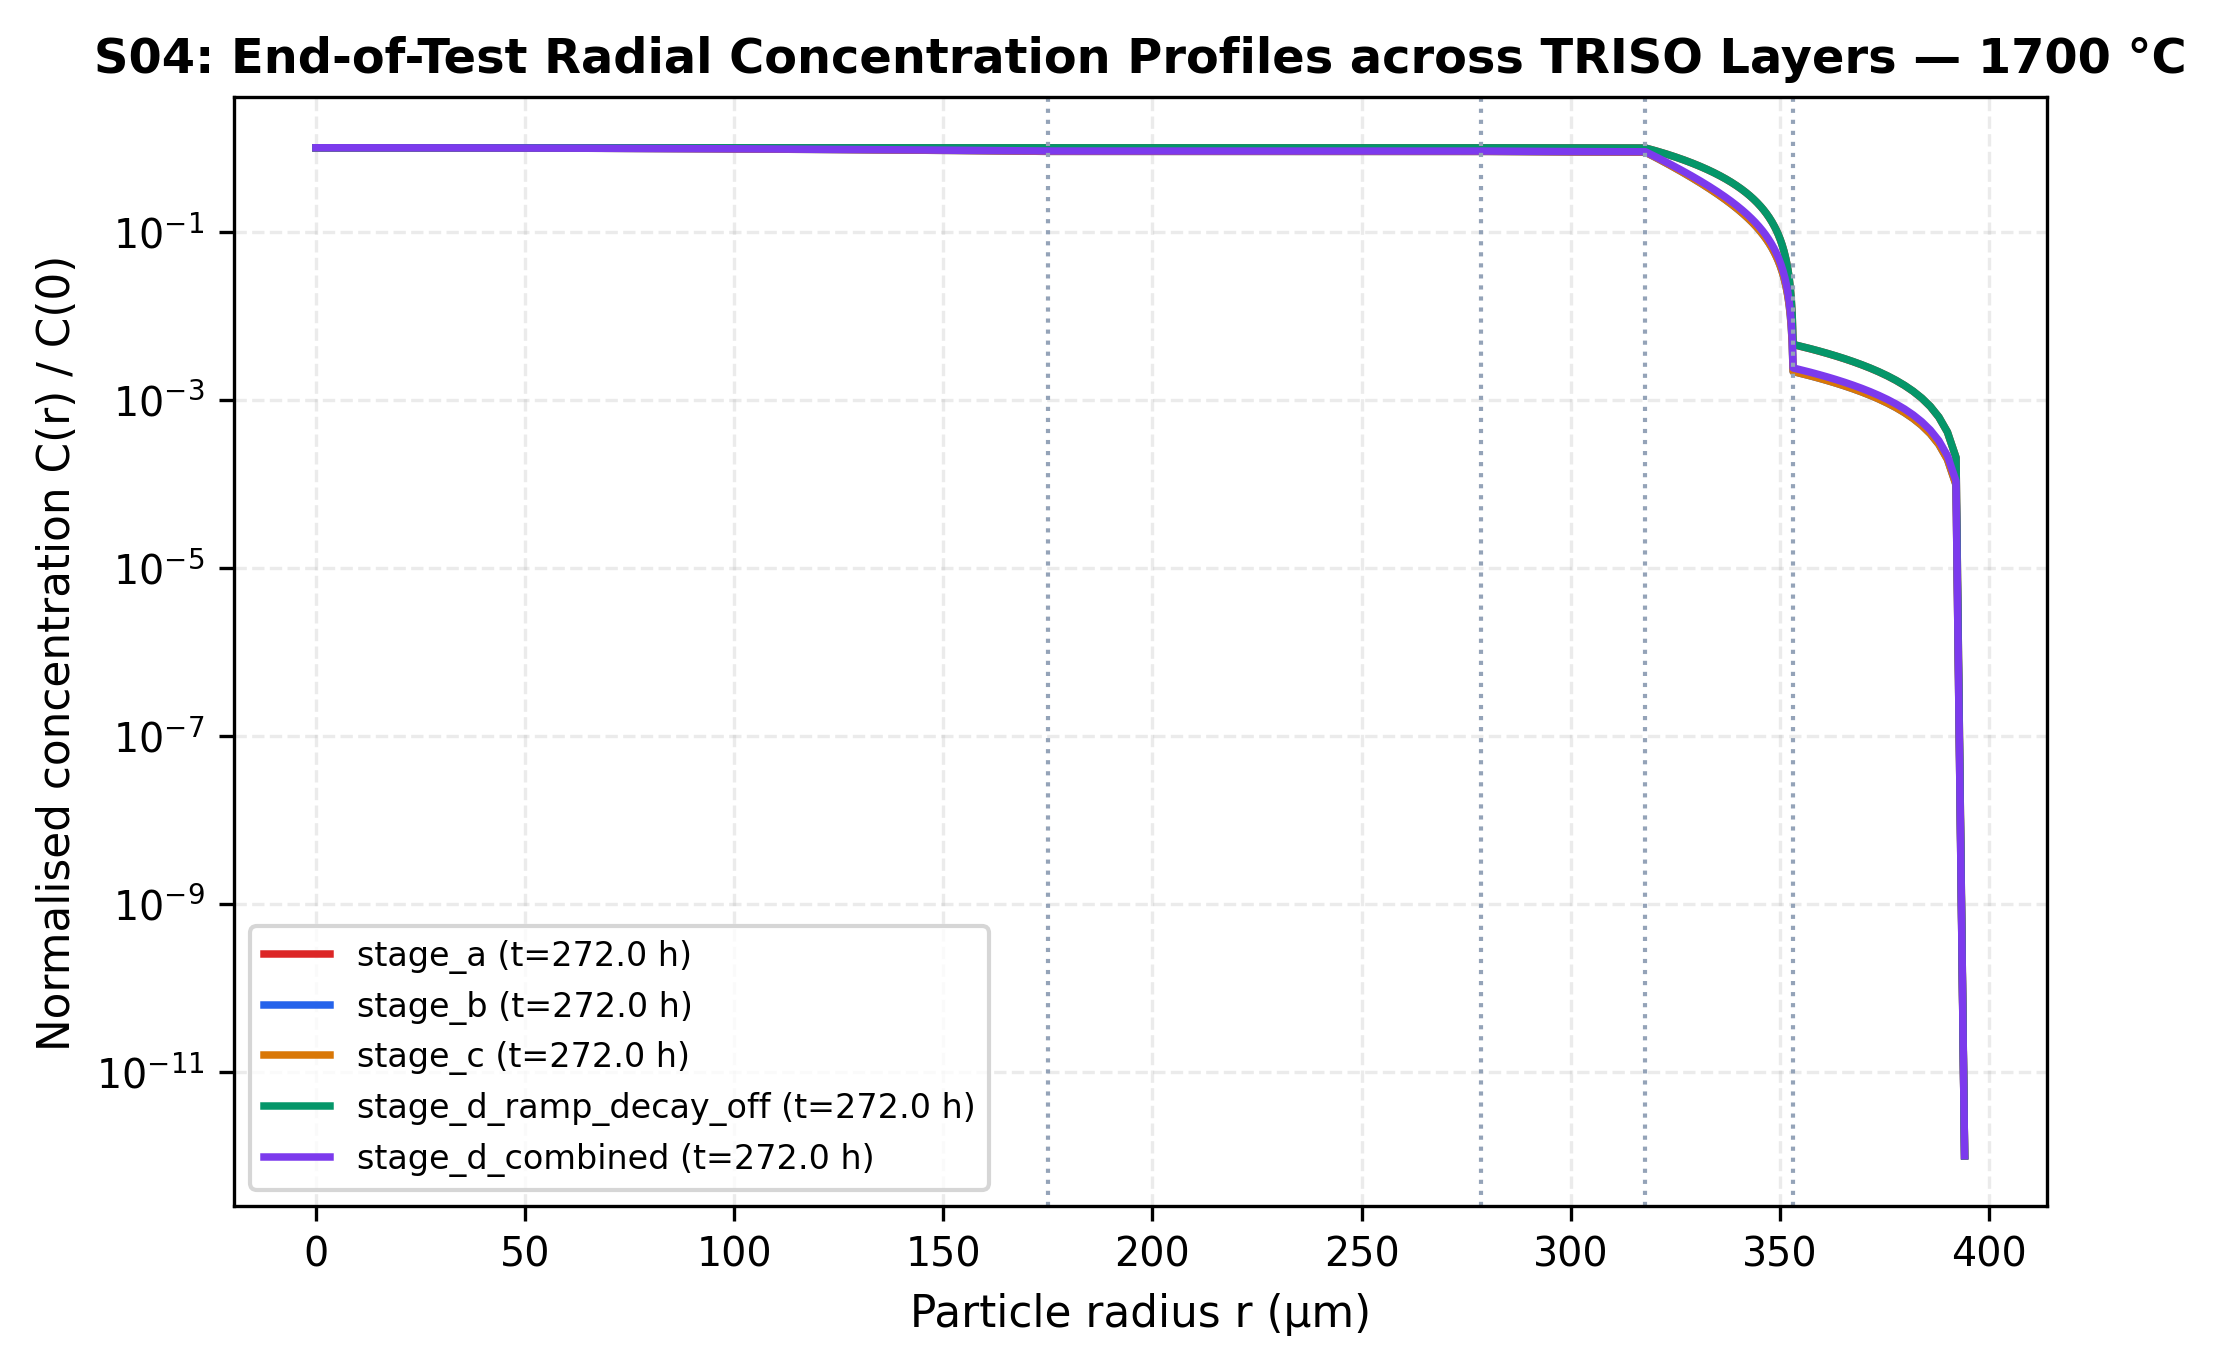

Data behind this chart, as committed beside it:
stage, r_um, c_mol_m3, c_norm
stage_a, 0.0, 0.1349, 1.0
stage_a, 1.094, 0.1349, 1
stage_a, 2.188, 0.1349, 1
stage_a, 3.281, 0.1349, 1
stage_a, 4.375, 0.1349, 1
stage_a, 5.469, 0.1349, 1
stage_a, 6.562, 0.1349, 1
stage_a, 7.656, 0.1349, 1
stage_a, 8.75, 0.1349, 1
stage_a, 9.844, 0.1349, 1
stage_a, 10.94, 0.1349, 1
stage_a, 12.03, 0.1349, 1
stage_a, 13.12, 0.1349, 1
stage_a, 14.22, 0.1349, 1
stage_a, 15.31, 0.1349, 1
stage_a, 16.41, 0.1349, 1
stage_a, 17.5, 0.1349, 1
stage_a, 18.59, 0.1349, 1
stage_a, 19.69, 0.1349, 1
stage_a, 20.78, 0.1349, 1
stage_a, 21.87, 0.1349, 1
stage_a, 22.97, 0.1349, 1
stage_a, 24.06, 0.1349, 1
stage_a, 25.16, 0.1349, 1
stage_a, 26.25, 0.1349, 1
stage_a, 27.34, 0.1349, 0.9999
stage_a, 28.44, 0.1349, 0.9999
stage_a, 29.53, 0.1349, 0.9999
stage_a, 30.62, 0.1349, 0.9999
stage_a, 31.72, 0.1349, 0.9999
stage_a, 32.81, 0.1349, 0.9999
stage_a, 33.91, 0.1349, 0.9999
stage_a, 35.0, 0.1349, 0.9999
stage_a, 36.09, 0.1349, 0.9999
stage_a, 37.19, 0.1349, 0.9999
stage_a, 38.28, 0.1349, 0.9999
stage_a, 39.37, 0.1349, 0.9999
stage_a, 40.47, 0.1349, 0.9999
stage_a, 41.56, 0.1349, 0.9999
stage_a, 42.66, 0.1349, 0.9999
stage_a, 43.75, 0.1349, 0.9999
stage_a, 44.84, 0.1349, 0.9999
stage_a, 45.94, 0.1349, 0.9999
stage_a, 47.03, 0.1349, 0.9999
stage_a, 48.12, 0.1349, 0.9998
stage_a, 49.22, 0.1349, 0.9998
stage_a, 50.31, 0.1349, 0.9998
stage_a, 51.41, 0.1349, 0.9998
stage_a, 52.5, 0.1349, 0.9998
stage_a, 53.59, 0.1349, 0.9998
stage_a, 54.69, 0.1349, 0.9998
stage_a, 55.78, 0.1349, 0.9998
stage_a, 56.87, 0.1349, 0.9998
stage_a, 57.97, 0.1349, 0.9998
stage_a, 59.06, 0.1349, 0.9998
stage_a, 60.16, 0.1349, 0.9998
stage_a, 61.25, 0.1349, 0.9997
stage_a, 62.34, 0.1349, 0.9997
stage_a, 63.44, 0.1349, 0.9997
stage_a, 64.53, 0.1349, 0.9997
... 1,845 more rows
